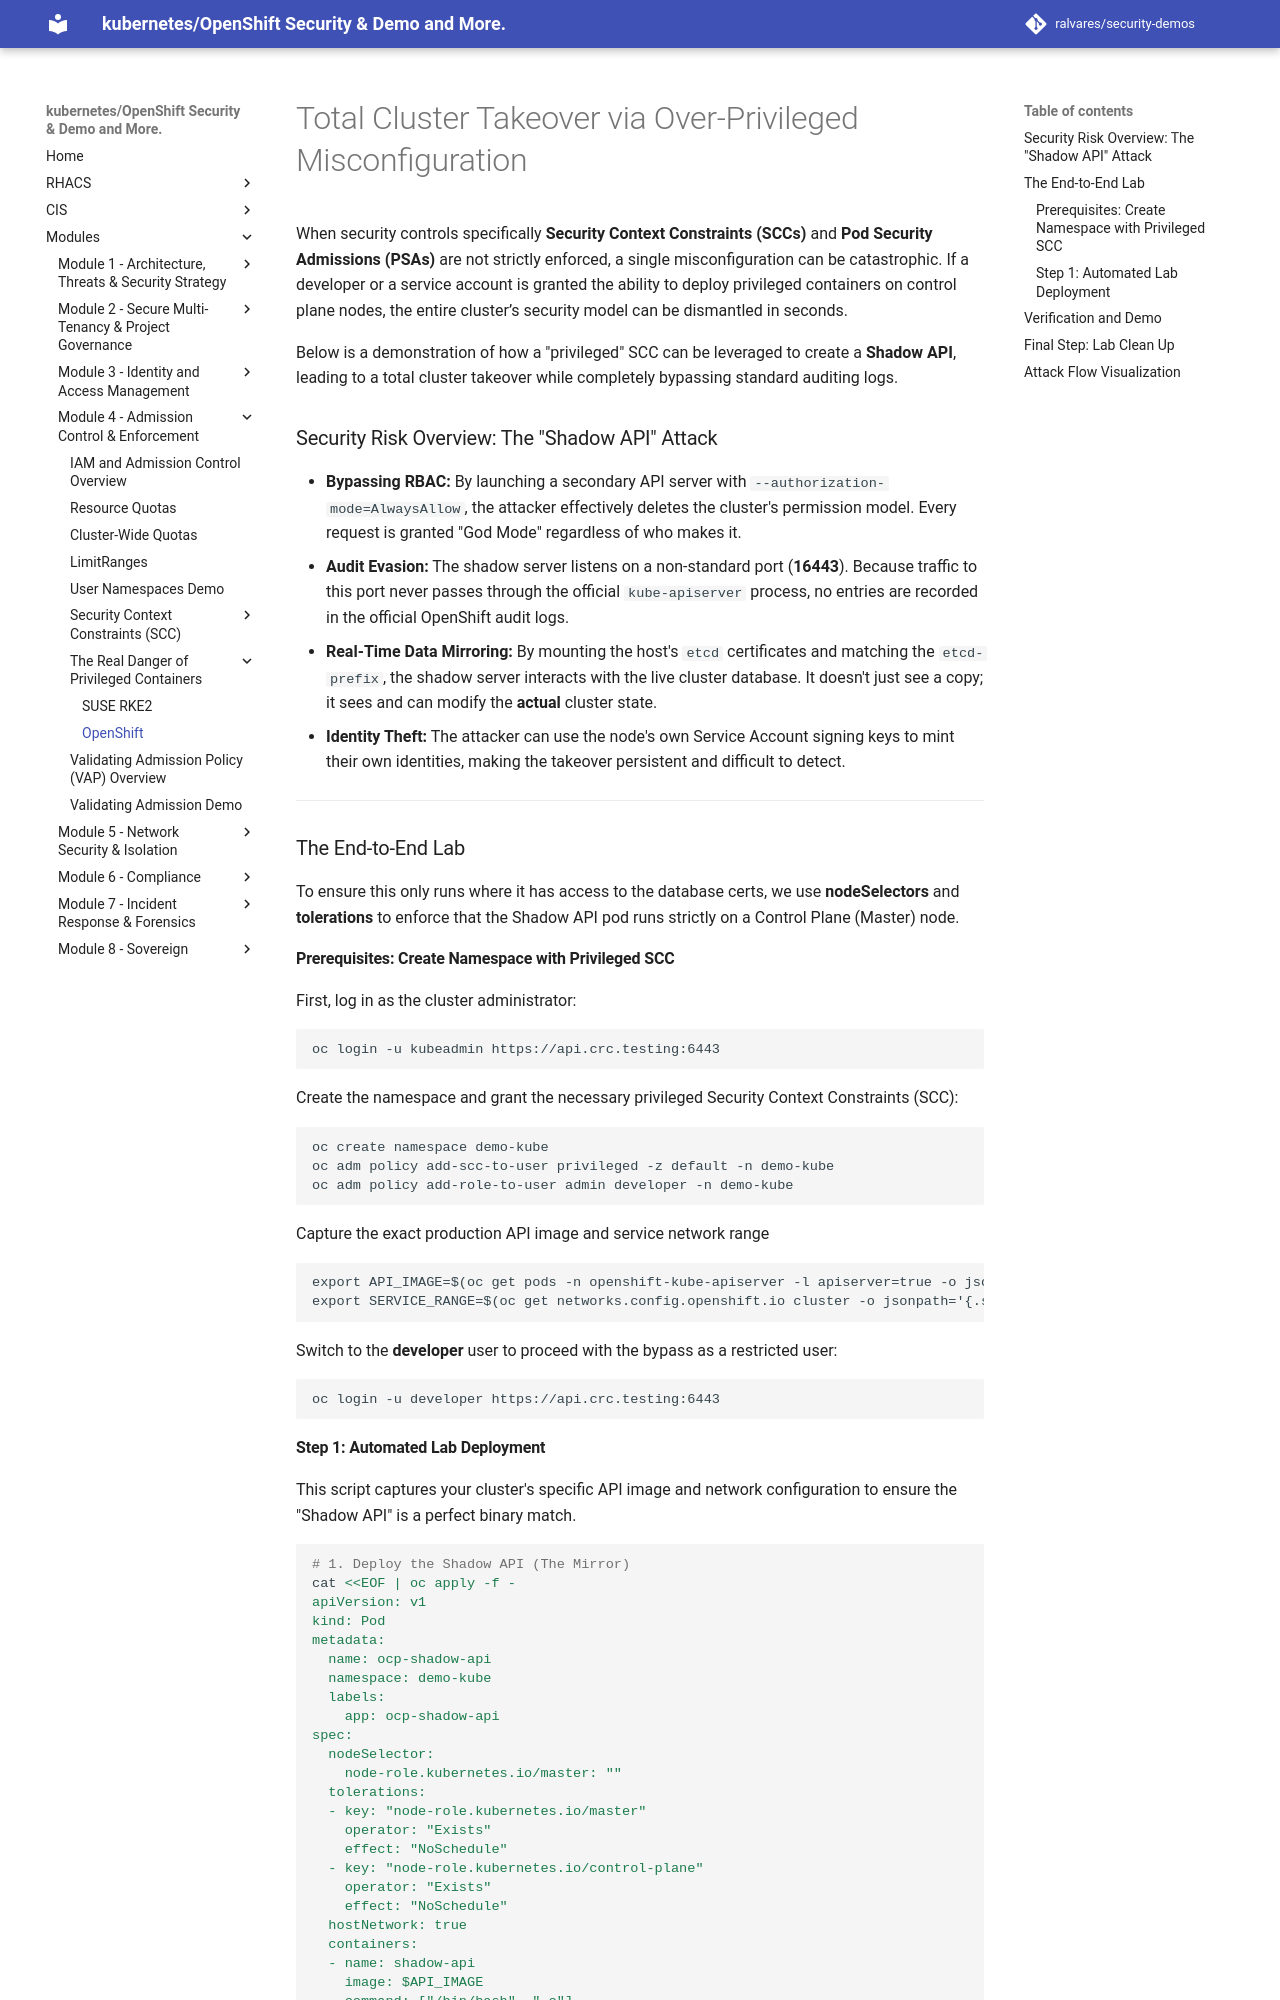

repository: ralvares/security-demos · page: admissioncontrols/ShadowAPI/index.html · generator: mkdocs

# Total Cluster Takeover via Over-Privileged Misconfiguration

When security controls specifically **Security Context Constraints (SCCs)** and **Pod Security Admissions (PSAs)** are not strictly enforced, a single misconfiguration can be catastrophic. If a developer or a service account is granted the ability to deploy privileged containers on control plane nodes, the entire cluster’s security model can be dismantled in seconds.

Below is a demonstration of how a "privileged" SCC can be leveraged to create a **Shadow API**, leading to a total cluster takeover while completely bypassing standard auditing logs.

### Security Risk Overview: The "Shadow API" Attack

* **Bypassing RBAC:** By launching a secondary API server with `--authorization-mode=AlwaysAllow`, the attacker effectively deletes the cluster's permission model. Every request is granted "God Mode" regardless of who makes it.
* **Audit Evasion:** The shadow server listens on a non-standard port (**16443**). Because traffic to this port never passes through the official `kube-apiserver` process, no entries are recorded in the official OpenShift audit logs.
* **Real-Time Data Mirroring:** By mounting the host's `etcd` certificates and matching the `etcd-prefix`, the shadow server interacts with the live cluster database. It doesn't just see a copy; it sees and can modify the **actual** cluster state.
* **Identity Theft:** The attacker can use the node's own Service Account signing keys to mint their own identities, making the takeover persistent and difficult to detect.

---

### The End-to-End Lab

To ensure this only runs where it has access to the database certs, we use **nodeSelectors** and **tolerations** to enforce that the Shadow API pod runs strictly on a Control Plane (Master) node.

#### Prerequisites: Create Namespace with Privileged SCC

First, log in as the cluster administrator:

```bash
oc login -u kubeadmin https://api.crc.testing:6443

```

Create the namespace and grant the necessary privileged Security Context Constraints (SCC):

```bash
oc create namespace demo-kube
oc adm policy add-scc-to-user privileged -z default -n demo-kube
oc adm policy add-role-to-user admin developer -n demo-kube
```

Capture the exact production API image and service network range
```
export API_IMAGE=$(oc get pods -n openshift-kube-apiserver -l apiserver=true -o jsonpath='{.items[0].spec.containers[0].image}')
export SERVICE_RANGE=$(oc get networks.config.openshift.io cluster -o jsonpath='{.spec.serviceNetwork[0]}')
```

Switch to the **developer** user to proceed with the bypass as a restricted user:

```bash
oc login -u developer https://api.crc.testing:6443

```
